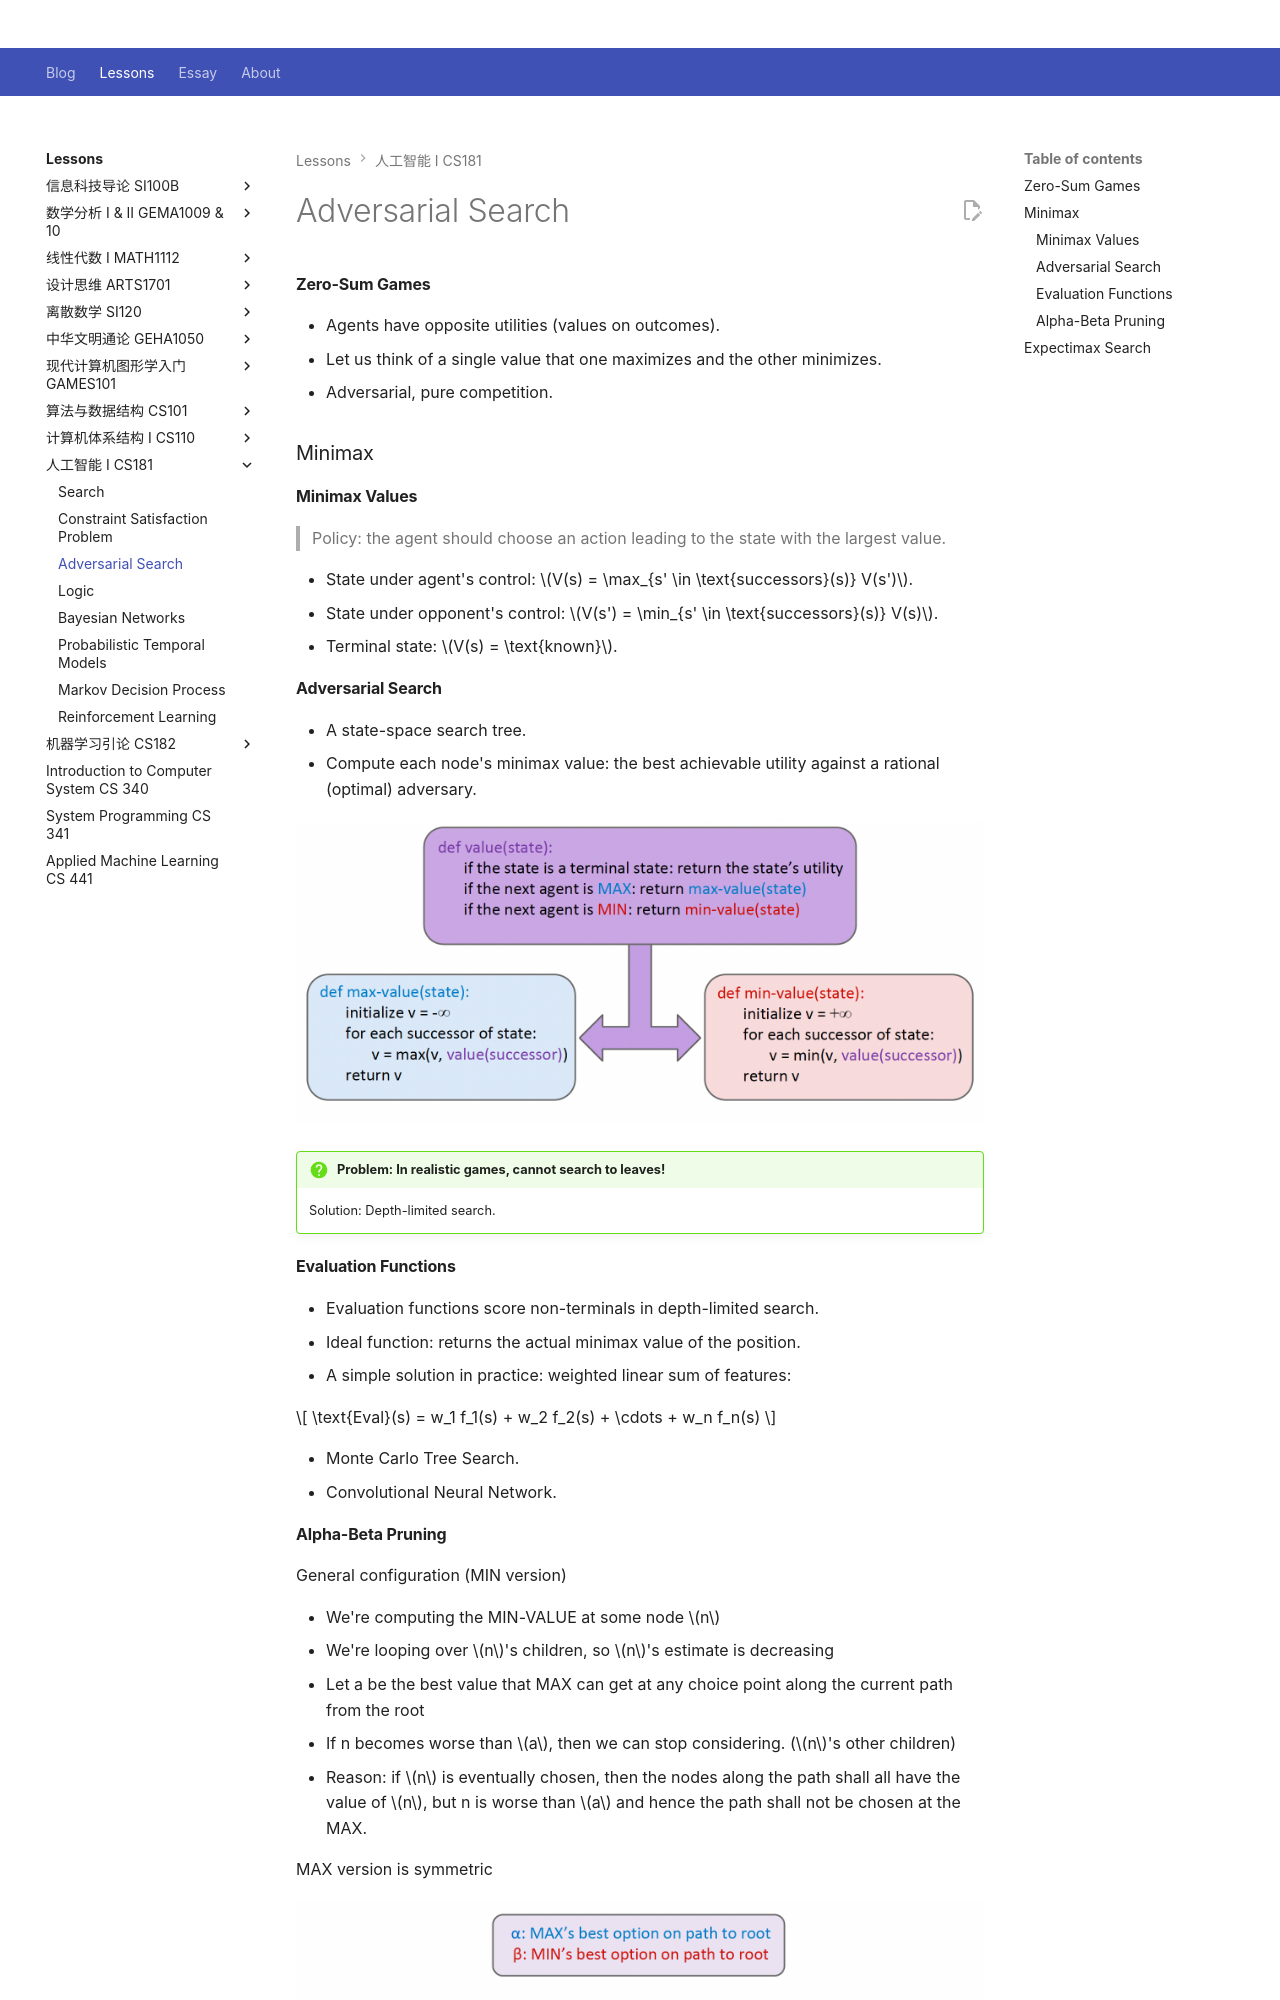

repository: Github-Anderson/Github-Anderson.github.io · page: lessons/CS181/adversarial-search/index.html · generator: mkdocs

---
comments: true
---

# Adversarial Search

#### Zero-Sum Games

- Agents have opposite utilities (values on outcomes).
- Let us think of a single value that one maximizes and the other minimizes.
- Adversarial, pure competition.

### Minimax

#### Minimax Values

> Policy: the agent should choose an action leading to the state with the largest value.

- State under agent's control: $V(s) = \max_{s' \in \text{successors}(s)} V(s')$.
- State under opponent's control: $V(s') = \min_{s' \in \text{successors}(s)} V(s)$.
- Terminal state: $V(s) = \text{known}$.

#### Adversarial Search

- A state-space search tree.
- Compute each node's minimax value: the best achievable utility against a rational (optimal) adversary.

![](img/minimax.png)

!!! question "Problem: In realistic games, cannot search to leaves!"

	Solution: Depth-limited search.

#### Evaluation Functions

- Evaluation functions score non-terminals in depth-limited search.
- Ideal function: returns the actual minimax value of the position.
- A simple solution in practice: weighted linear sum of features:

$$
\text{Eval}(s) =  w_1 f_1(s) + w_2 f_2(s) + \cdots + w_n f_n(s)
$$

- Monte Carlo Tree Search.
- Convolutional Neural Network.
